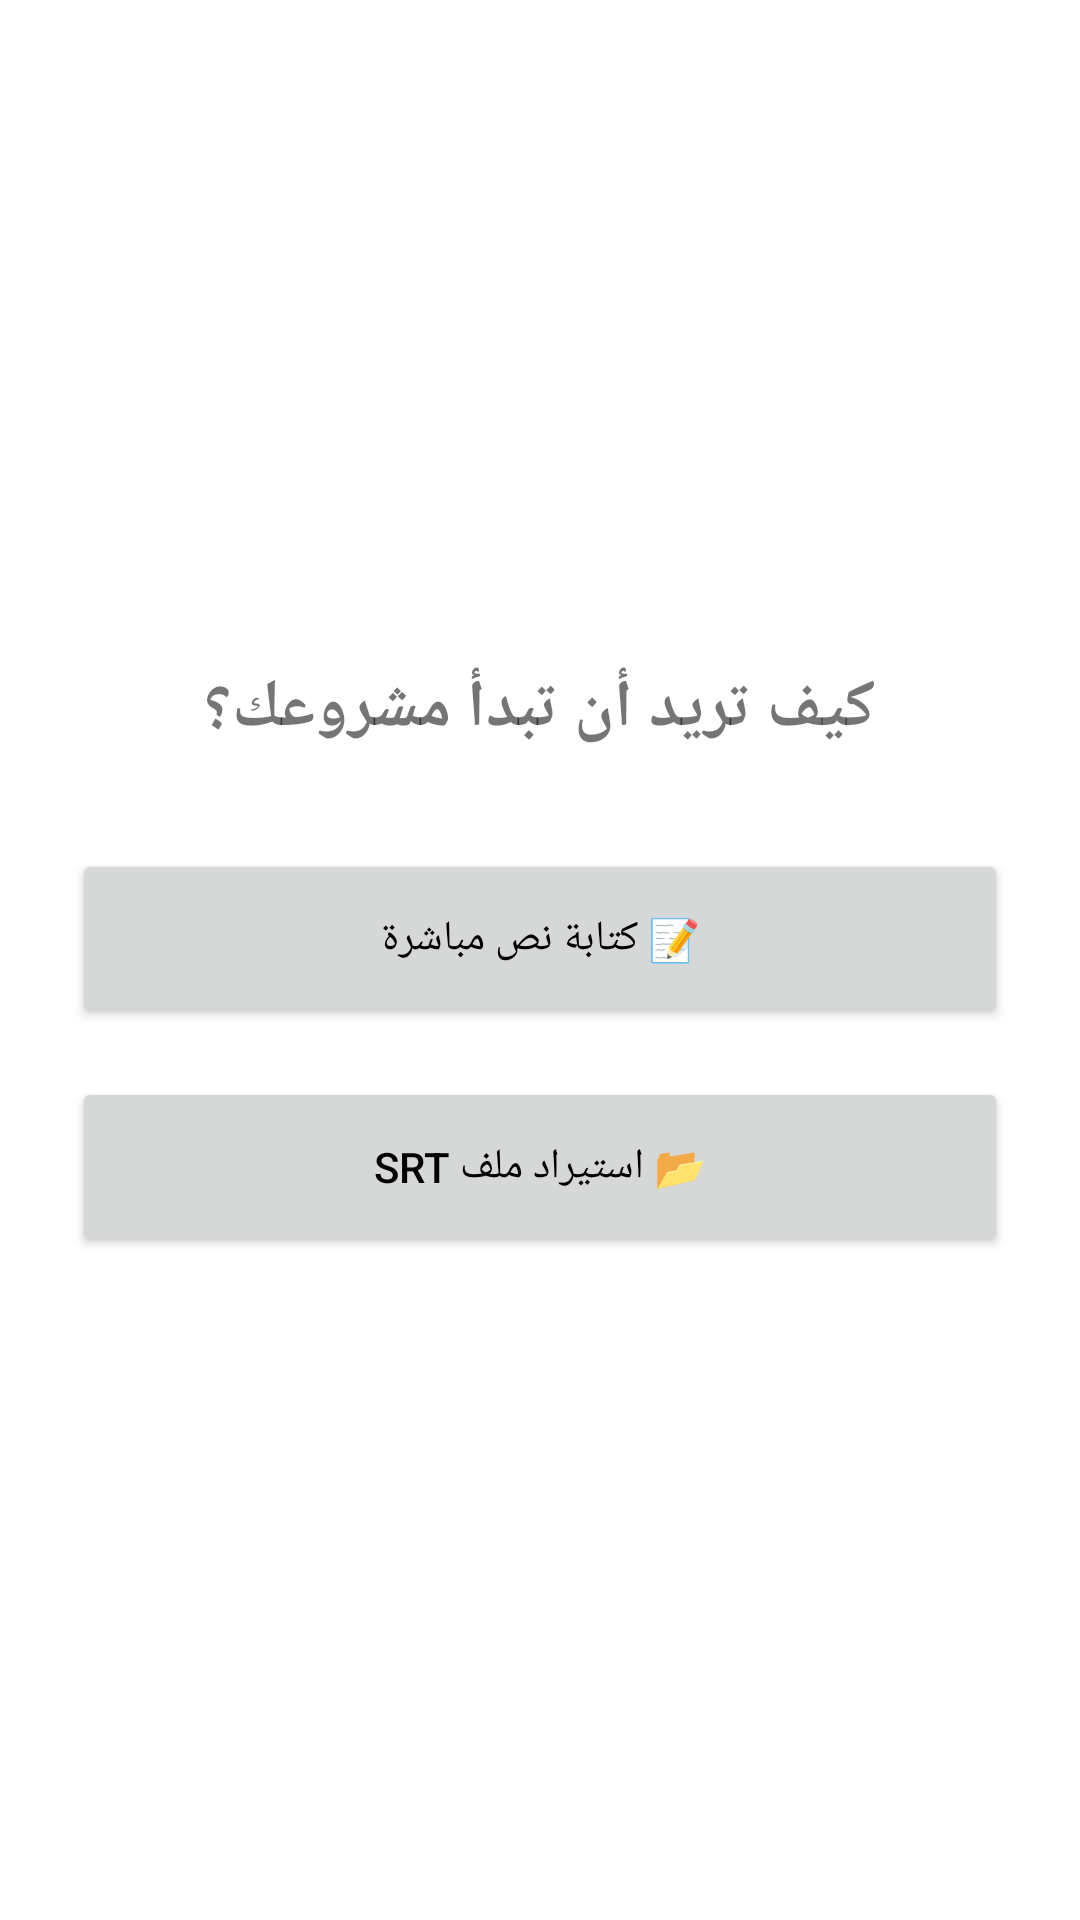

This screen was rendered from an Android layout file. Write that file and the resources it references.
<!-- AndroidManifest.xml: application theme Theme.Dubbingstudio -->
<!-- res/layout/fragment_new_project_save.xml -->
<?xml version="1.0" encoding="utf-8"?>
<LinearLayout xmlns:android="http://schemas.android.com/apk/res/android"
    android:layout_width="match_parent"
    android:layout_height="match_parent"
    android:orientation="vertical"
    android:gravity="center"
    android:padding="24dp">

    <TextView
        android:layout_width="wrap_content"
        android:layout_height="wrap_content"
        android:text="كيف تريد أن تبدأ مشروعك؟"
        android:textSize="22sp"
        android:textStyle="bold"
        android:layout_marginBottom="32dp"/>

    
    <Button
        android:id="@+id/btn_write_script"
        android:layout_width="match_parent"
        android:layout_height="60dp"
        android:text="📝 كتابة نص مباشرة"
        android:layout_marginBottom="16dp"/>

    <Button
        android:id="@+id/btn_import_srt_option"
        android:layout_width="match_parent"
        android:layout_height="60dp"
        android:text="📂 استيراد ملف SRT"/>

</LinearLayout>
<!-- resources referenced by this layout -->
<resources>
  <style name="Theme.Dubbingstudio" parent="Base.Theme.Dubbingstudio" />
  <style name="Base.Theme.Dubbingstudio" parent="Theme.MaterialComponents.DayNight.NoActionBar">
          <item name="colorPrimary">@color/primary_color</item>
          <item name="colorPrimaryVariant">@color/primary_variant_color</item>
          <item name="colorSecondary">@color/secondary_color</item>
          <item name="colorSecondaryVariant">@color/secondary_variant_color</item>
          
          
          <item name="android:colorBackground">@color/background</item>
          <item name="colorSurface">@color/surface</item>
          <item name="android:textColorPrimary">@color/text_primary</item>
          <item name="android:textColorSecondary">@color/text_secondary</item>
          
          
          <item name="colorSurfaceVariant">@color/surface_variant</item>
          <item name="colorOutline">@color/outline</item>
          <item name="colorPrimaryContainer">@color/primary_container</item>
          <item name="colorOnPrimaryContainer">@color/on_primary_container</item>
          
          
          <item name="cardViewStyle">@style/CardViewStyle</item>
          <item name="materialButtonStyle">@style/ButtonStyle</item>
          
          
          <item name="colorOnPrimary">@color/on_primary</item>
          <item name="colorOnSecondary">@color/on_secondary</item>
          <item name="colorOnBackground">@color/on_background</item>
          <item name="colorOnSurface">@color/on_surface</item>
          <item name="colorOnError">@color/on_error</item>
          <item name="colorError">@color/error</item>
          <item name="colorErrorContainer">@color/error_container</item>
          <item name="colorOnErrorContainer">@color/on_error_container</item>
          
          
          <item name="floatingActionButtonStyle">@style/FabStyle</item>
      </style>
  <color name="primary_color">#6200EE</color>
  <color name="primary_variant_color">#3700B3</color>
  <color name="secondary_color">#03DAC5</color>
  <color name="secondary_variant_color">#018786</color>
  <color name="background">#FFFFFFFF</color>
  <color name="surface">#FFFFFFFF</color>
  <color name="text_primary">#FF000000</color>
  <color name="text_secondary">#FF666666</color>
  <color name="surface_variant">#FFEEEEEE</color>
  <color name="outline">#FFCCCCCC</color>
  <color name="primary_container">#FFE0E0E0</color>
  <color name="on_primary_container">#FF000000</color>
  <style name="CardViewStyle" parent="Widget.MaterialComponents.CardView">
          <item name="cardElevation">4dp</item>
          <item name="cardCornerRadius">16dp</item>
          
          <item name="cardBackgroundColor">@color/surface</item>
      </style>
  <style name="ButtonStyle" parent="Widget.MaterialComponents.Button">
          <item name="cornerRadius">12dp</item>
          <item name="android:paddingVertical">12dp</item>
      </style>
  <color name="on_primary">#FFFFFFFF</color>
  <color name="on_secondary">#FF000000</color>
  <color name="on_background">#FF000000</color>
  <color name="on_surface">#FF000000</color>
  <color name="on_error">#FFFFFFFF</color>
  <color name="error">#FFB00020</color>
  <color name="error_container">#FFB00020</color>
  <color name="on_error_container">#FFFFFFFF</color>
  <style name="FabStyle" parent="Widget.MaterialComponents.FloatingActionButton">
          <item name="backgroundTint">@color/primary_color</item>
          <item name="tint">@color/white</item>
          <item name="rippleColor">@color/fab_ripple_color</item>
          <item name="elevation">8dp</item>
      </style>
  <color name="white">#FFFFFFFF</color>
  <color name="fab_ripple_color">#1AFFFFFF</color>
</resources>
